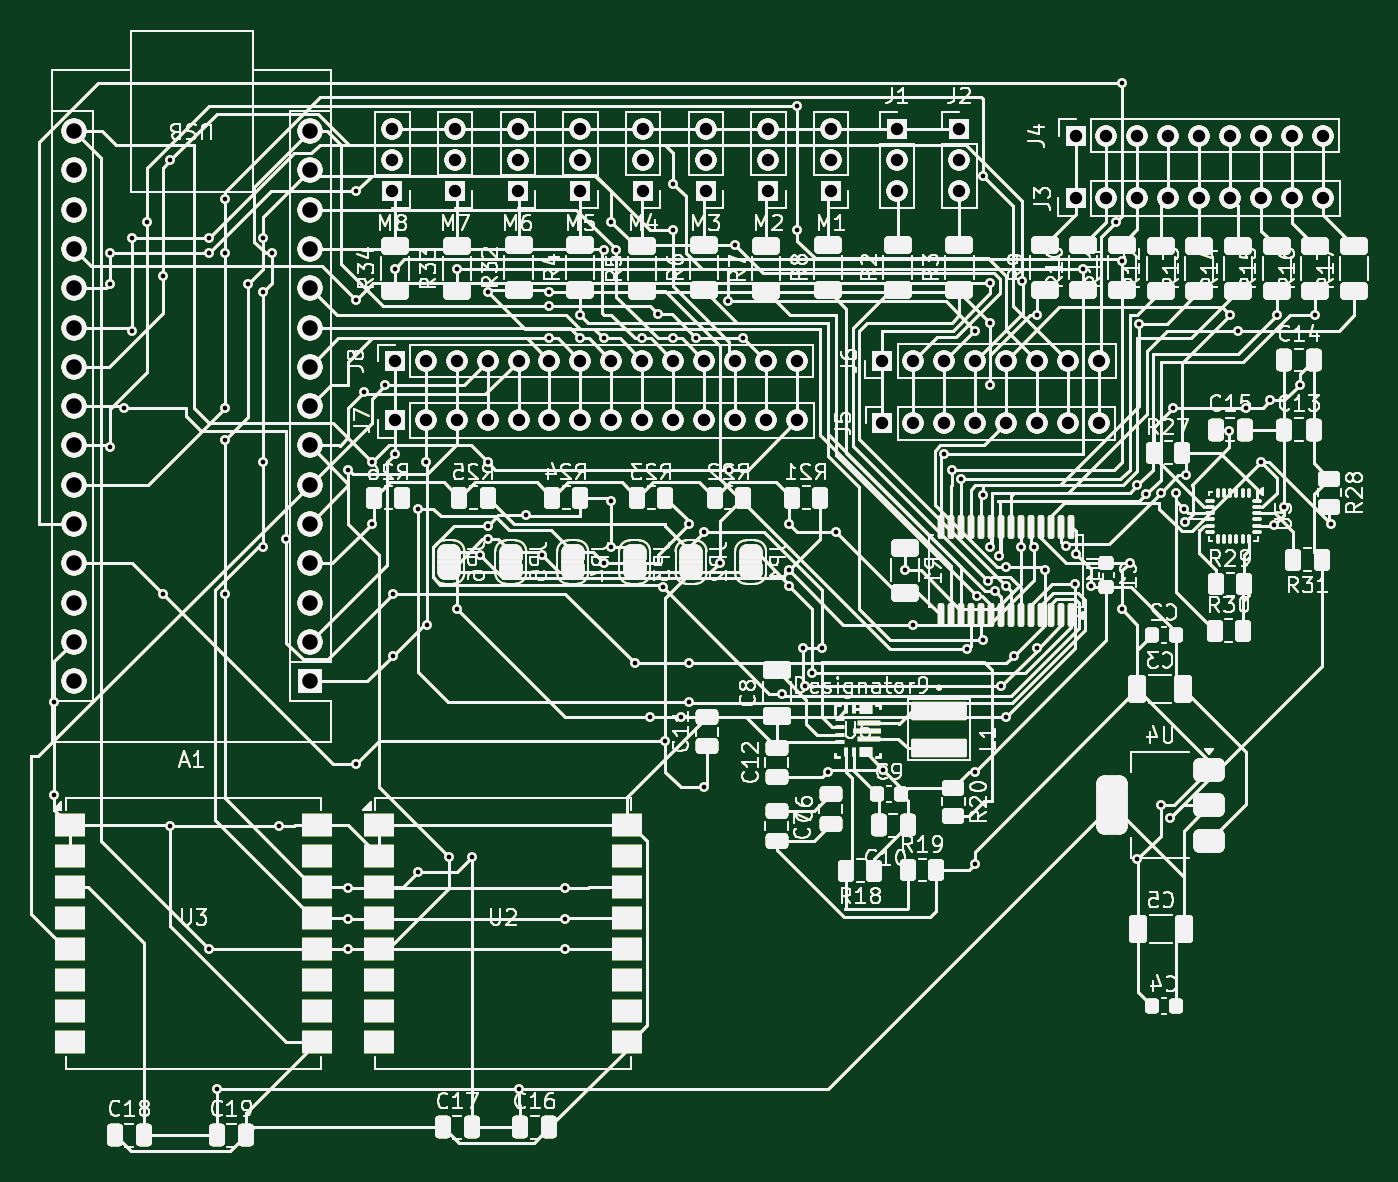
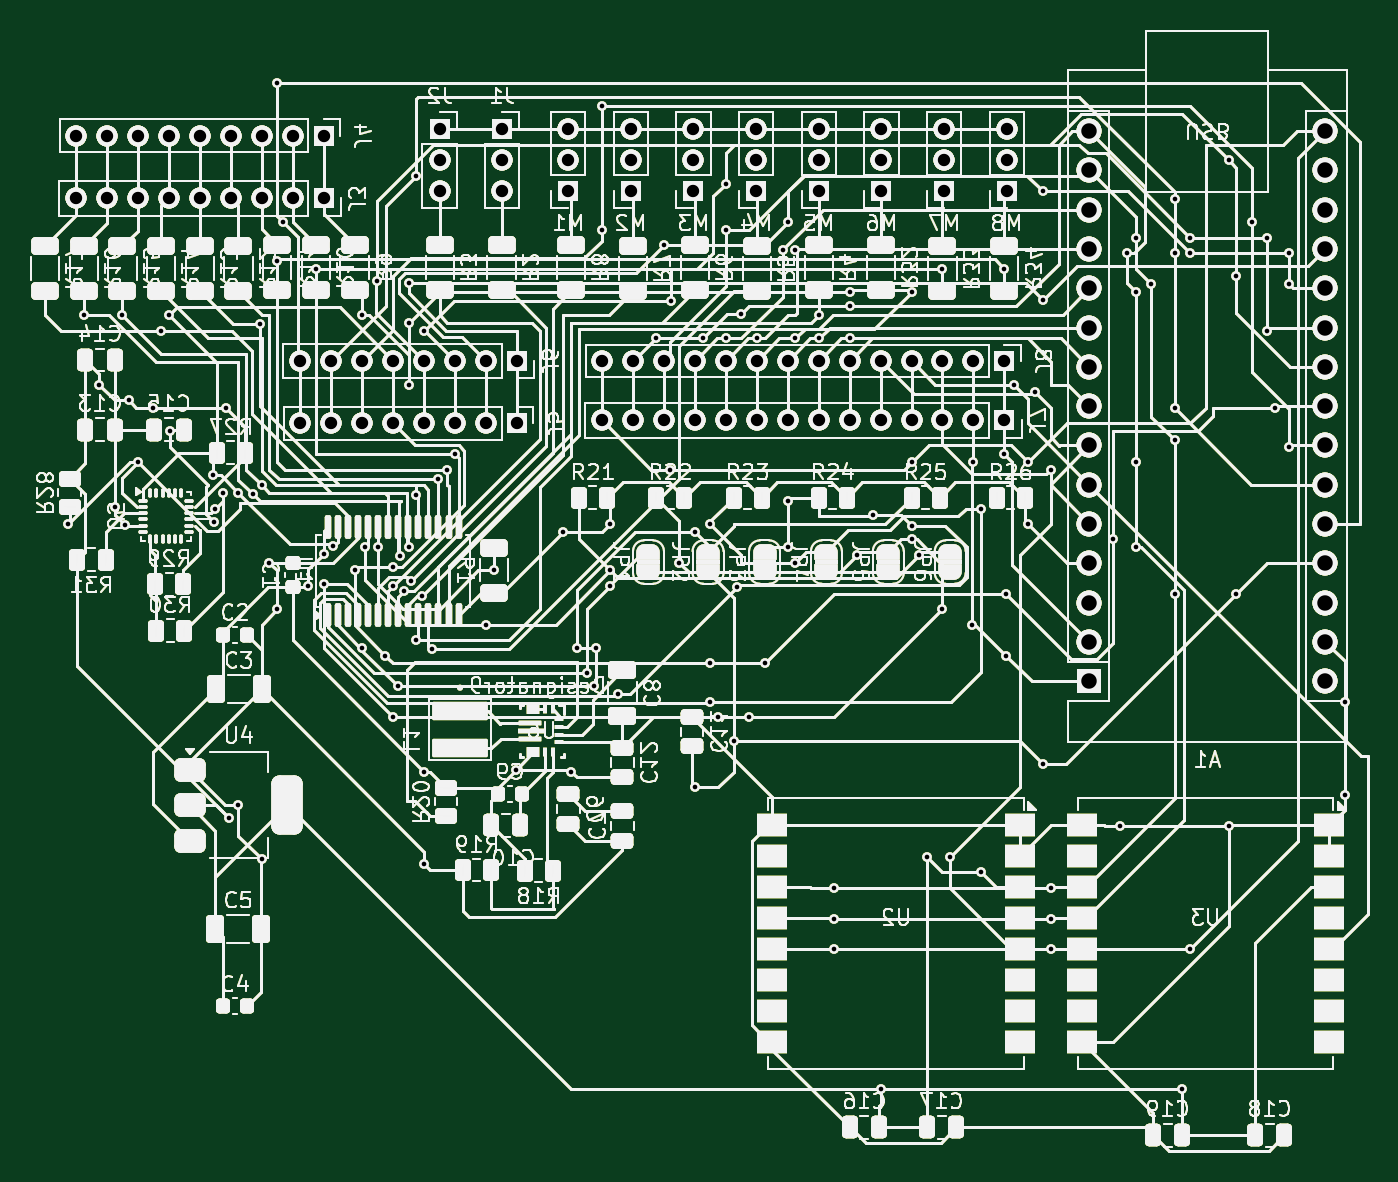
Circuit board: 11 layer files. Board 86.4 x 72.4 mm.
- bottom_copper: flying thing that crashes-B_Cu.gbr (260378 bytes)
- bottom_mask: flying thing that crashes-B_Mask.gbr (260379 bytes)
- paste: flying thing that crashes-B_Paste.gbr (260374 bytes)
- bottom_silk: flying thing that crashes-B_Silkscreen.gbr (260375 bytes)
- outline: flying thing that crashes-Edge_Cuts.gbr (260347 bytes)
- top_copper: flying thing that crashes-F_Cu.gbr (260378 bytes)
- top_mask: flying thing that crashes-F_Mask.gbr (260379 bytes)
- paste: flying thing that crashes-F_Paste.gbr (260374 bytes)
- top_silk: flying thing that crashes-F_Silkscreen.gbr (260375 bytes)
- drill: flying thing that crashes-NPTH.drl (269 bytes)
- drill: flying thing that crashes-PTH.drl (4248 bytes)

=== bottom_copper: flying thing that crashes-B_Cu.gbr (260378 bytes, source omitted) ===
=== bottom_mask: flying thing that crashes-B_Mask.gbr (260379 bytes, source omitted) ===
=== paste: flying thing that crashes-B_Paste.gbr (260374 bytes, source omitted) ===
=== bottom_silk: flying thing that crashes-B_Silkscreen.gbr (260375 bytes, source omitted) ===
=== outline: flying thing that crashes-Edge_Cuts.gbr (260347 bytes, source omitted) ===
=== top_copper: flying thing that crashes-F_Cu.gbr (260378 bytes, source omitted) ===
=== top_mask: flying thing that crashes-F_Mask.gbr (260379 bytes, source omitted) ===
=== paste: flying thing that crashes-F_Paste.gbr (260374 bytes, source omitted) ===
=== top_silk: flying thing that crashes-F_Silkscreen.gbr (260375 bytes, source omitted) ===
=== drill: flying thing that crashes-NPTH.drl ===
M48
; DRILL file {KiCad 9.0.3} date 2025-07-24T22:06:51+0700
; FORMAT={-:-/ absolute / metric / decimal}
; #@! TF.CreationDate,2025-07-24T22:06:51+07:00
; #@! TF.GenerationSoftware,Kicad,Pcbnew,9.0.3
; #@! TF.FileFunction,NonPlated,1,2,NPTH
FMAT,2
METRIC
%
G90
G05
M30

=== drill: flying thing that crashes-PTH.drl ===
M48
; DRILL file {KiCad 9.0.3} date 2025-07-24T22:06:51+0700
; FORMAT={-:-/ absolute / metric / decimal}
; #@! TF.CreationDate,2025-07-24T22:06:51+07:00
; #@! TF.GenerationSoftware,Kicad,Pcbnew,9.0.3
; #@! TF.FileFunction,Plated,1,2,PTH
FMAT,2
METRIC
; #@! TA.AperFunction,Plated,PTH,ViaDrill
T1C0.300
; #@! TA.AperFunction,Plated,PTH,ComponentDrill
T2C0.800
; #@! TA.AperFunction,Plated,PTH,ComponentDrill
T3C1.000
%
G90
G05
T1
X15.5Y-58.0
X15.5Y-64.0
X19.1Y-29.0
X19.1Y-31.0
X19.1Y-41.5
X20.0Y-39.0
X20.5Y-28.0
X20.5Y-34.0
X21.5Y-27.0
X22.5Y-30.5
X22.5Y-51.0
X23.0Y-23.0
X23.0Y-66.0
X25.5Y-28.0
X25.5Y-29.0
X25.5Y-74.0
X26.0Y-83.0
X26.5Y-25.5
X26.5Y-29.0
X26.5Y-39.0
X26.5Y-41.1
X26.5Y-51.0
X28.0Y-31.0
X29.0Y-28.0
X29.0Y-31.5
X29.0Y-42.5
X29.0Y-48.0
X29.6Y-29.0
X30.0Y-66.0
X30.5Y-47.5
X34.5Y-43.0
X34.5Y-70.0
X34.5Y-72.0
X34.5Y-74.0
X35.0Y-25.0
X35.0Y-32.0
X35.0Y-62.0
X35.5Y-38.0
X36.0Y-42.5
X36.0Y-46.5
X36.9Y-37.5
X37.4Y-51.0
X37.4Y-55.0
X37.5Y-30.0
X37.5Y-42.0
X39.0Y-45.5
X39.0Y-69.0
X39.5Y-42.5
X39.6Y-53.0
X41.0Y-68.0
X41.5Y-30.0
X41.5Y-52.0
X42.5Y-68.0
X43.0Y-48.5
X43.5Y-31.5
X43.5Y-42.5
X43.5Y-46.6
X43.5Y-47.5
X45.5Y-83.0
X46.0Y-45.9
X47.0Y-48.5
X47.5Y-31.5
X47.5Y-32.4
X47.5Y-34.501
X48.5Y-70.0
X48.5Y-72.0
X48.5Y-74.0
X49.5Y-33.0
X49.5Y-34.501
X51.0Y-28.799
X51.0Y-34.501
X51.0Y-49.0
X51.5Y-27.0
X51.5Y-45.0
X51.5Y-48.0
X51.8Y-28.799
X53.0Y-55.5
X53.5Y-34.501
X54.0Y-59.0
X54.5Y-32.9
X54.809Y-50.602
X55.0Y-60.5
X55.5Y-24.5
X55.5Y-27.5
X55.5Y-34.501
X56.0Y-59.0
X56.5Y-46.5
X56.5Y-55.5
X56.5Y-58.0
X57.0Y-34.501
X57.5Y-47.0
X57.5Y-63.5
X58.5Y-49.0
X59.064Y-32.1
X59.124Y-43.0
X59.5Y-28.5
X60.0Y-34.501
X62.5Y-57.5
X63.0Y-46.5
X63.0Y-49.5
X63.0Y-50.5
X63.5Y-19.5
X63.5Y-27.5
X63.895Y-54.5
X64.033Y-56.967
X64.495Y-56.1
X65.095Y-54.5
X65.5Y-62.5
X66.0Y-47.0
X69.084Y-62.416
X70.5Y-49.5
X71.0Y-53.0
X73.0Y-42.0
X73.5Y-43.0
X74.1Y-43.6
X74.5Y-54.6
X75.0Y-34.0
X75.0Y-62.5
X75.0Y-68.5
X75.122Y-51.169
X75.5Y-24.0
X75.5Y-44.6
X75.5Y-54.0
X75.826Y-50.174
X76.0Y-30.9
X76.0Y-33.5
X76.0Y-37.5
X76.0Y-48.0
X76.274Y-50.837
X76.566Y-48.566
X76.695Y-57.0
X77.0Y-49.299
X77.0Y-50.5
X77.0Y-59.0
X77.5Y-55.0
X78.0Y-48.0
X78.066Y-30.785
X78.8Y-48.005
X79.0Y-33.0
X79.0Y-54.5
X79.5Y-49.5
X80.862Y-47.943
X81.458Y-50.348
X81.5Y-48.425
X82.0Y-30.0
X82.5Y-50.5
X84.098Y-27.008
X84.5Y-18.0
X84.5Y-29.522
X84.5Y-52.0
X85.0Y-49.0
X85.5Y-44.0
X85.5Y-68.175
X85.622Y-33.578
X86.066Y-44.566
X87.0Y-44.5
X87.0Y-64.675
X87.6Y-65.5
X87.8Y-39.0
X88.0Y-44.5
X88.5Y-45.5
X88.6Y-46.367
X88.638Y-43.362
X91.45Y-40.5
X91.5Y-33.0
X92.0Y-34.0
X92.5Y-39.0
X93.5Y-42.5
X94.1Y-38.5
X94.326Y-46.572
X94.5Y-33.0
X95.0Y-45.398
X96.0Y-37.5
X97.0Y-33.0
X98.0Y-46.5
T2
X37.35Y-20.96
X37.35Y-22.96
X37.35Y-24.96
X37.5Y-35.96
X37.5Y-39.81
X39.5Y-35.96
X39.5Y-39.81
X41.4Y-20.96
X41.4Y-22.96
X41.4Y-24.96
X41.5Y-35.96
X41.5Y-39.81
X43.5Y-35.96
X43.5Y-39.81
X45.45Y-20.96
X45.45Y-22.96
X45.45Y-24.96
X45.5Y-35.96
X45.5Y-39.81
X47.5Y-35.96
X47.5Y-39.81
X49.5Y-20.96
X49.5Y-22.96
X49.5Y-24.96
X49.5Y-35.96
X49.5Y-39.81
X51.5Y-35.96
X51.5Y-39.81
X53.5Y-35.96
X53.5Y-39.81
X53.55Y-20.96
X53.55Y-22.96
X53.55Y-24.96
X55.5Y-35.96
X55.5Y-39.81
X57.5Y-35.96
X57.5Y-39.81
X57.6Y-20.96
X57.6Y-22.96
X57.6Y-24.96
X59.5Y-35.96
X59.5Y-39.81
X61.5Y-35.96
X61.5Y-39.81
X61.65Y-20.96
X61.65Y-22.96
X61.65Y-24.96
X63.5Y-35.96
X63.5Y-39.81
X65.7Y-20.96
X65.7Y-22.96
X65.7Y-24.96
X69.0Y-35.95
X69.0Y-40.0
X69.95Y-20.96
X69.95Y-22.96
X69.95Y-24.96
X71.0Y-35.95
X71.0Y-40.0
X73.0Y-35.95
X73.0Y-40.0
X74.0Y-20.96
X74.0Y-22.96
X74.0Y-24.96
X75.0Y-35.95
X75.0Y-40.0
X77.0Y-35.95
X77.0Y-40.0
X79.0Y-35.95
X79.0Y-40.0
X81.0Y-35.95
X81.0Y-40.0
X81.5Y-21.41
X81.5Y-25.46
X83.0Y-35.95
X83.0Y-40.0
X83.5Y-21.41
X83.5Y-25.46
X85.5Y-21.41
X85.5Y-25.46
X87.5Y-21.41
X87.5Y-25.46
X89.5Y-21.41
X89.5Y-25.46
X91.5Y-21.41
X91.5Y-25.46
X93.5Y-21.41
X93.5Y-25.46
X95.5Y-21.41
X95.5Y-25.46
X97.5Y-21.41
X97.5Y-25.46
T3
X16.76Y-21.1
X16.76Y-23.64
X16.76Y-26.18
X16.76Y-28.72
X16.76Y-31.26
X16.76Y-33.8
X16.76Y-36.34
X16.76Y-38.88
X16.76Y-41.42
X16.76Y-43.96
X16.76Y-46.5
X16.76Y-49.04
X16.76Y-51.58
X16.76Y-54.12
X16.76Y-56.66
X32.0Y-21.1
X32.0Y-23.64
X32.0Y-26.18
X32.0Y-28.72
X32.0Y-31.26
X32.0Y-33.8
X32.0Y-36.34
X32.0Y-38.88
X32.0Y-41.42
X32.0Y-43.96
X32.0Y-46.5
X32.0Y-49.04
X32.0Y-51.58
X32.0Y-54.12
X32.0Y-56.66
M30

